Labelled photos from "Grass-1", an image-classification folder in yfsvg/esp32-drone-project. The possible labels are: healthy grass, overgrazed.

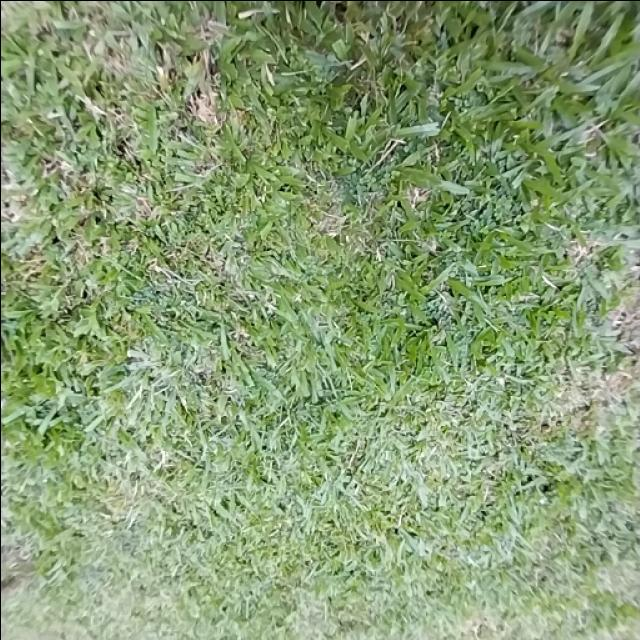
Label: healthy grass

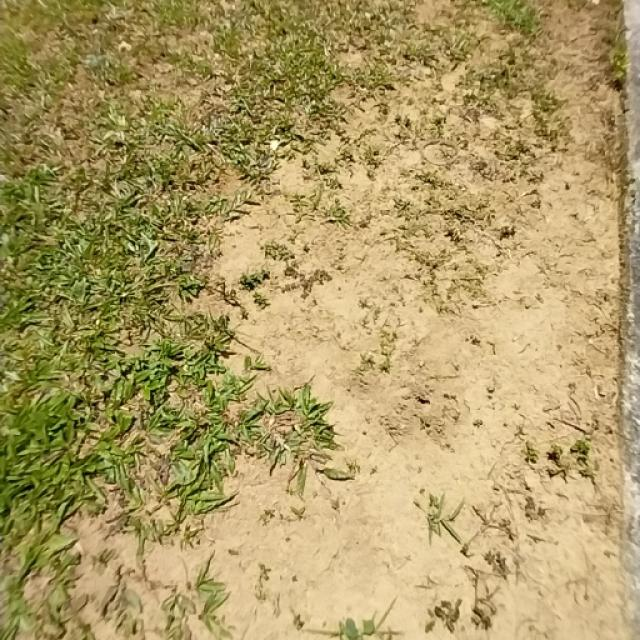
Label: overgrazed

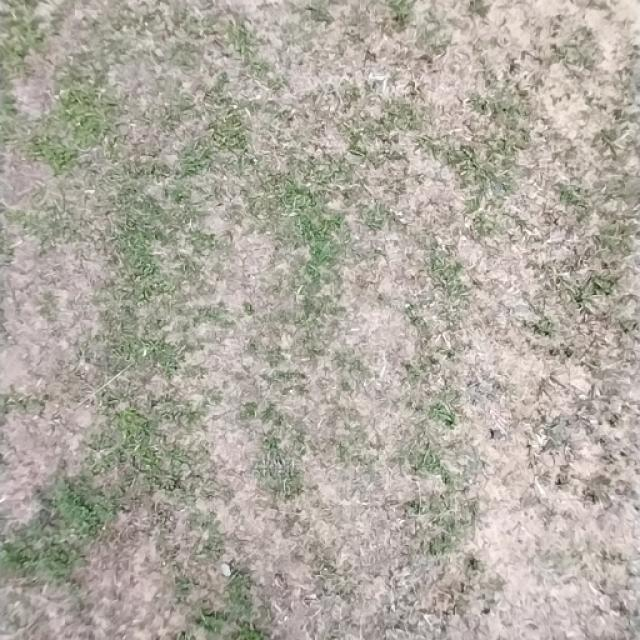
Label: overgrazed

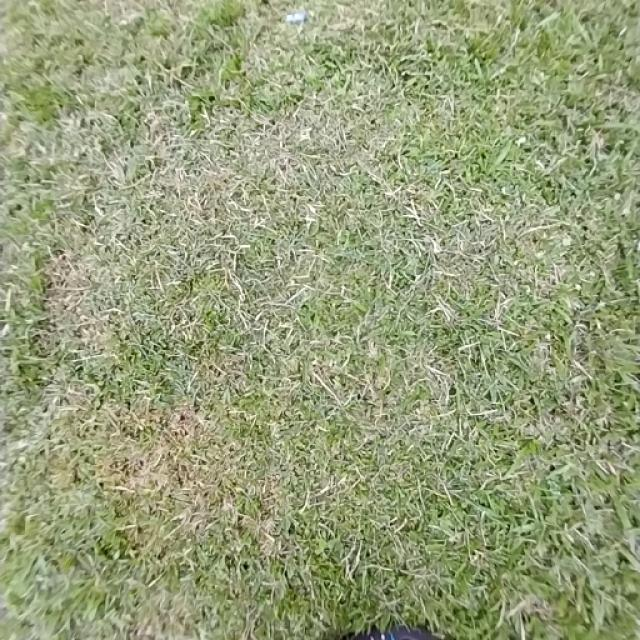
Label: healthy grass

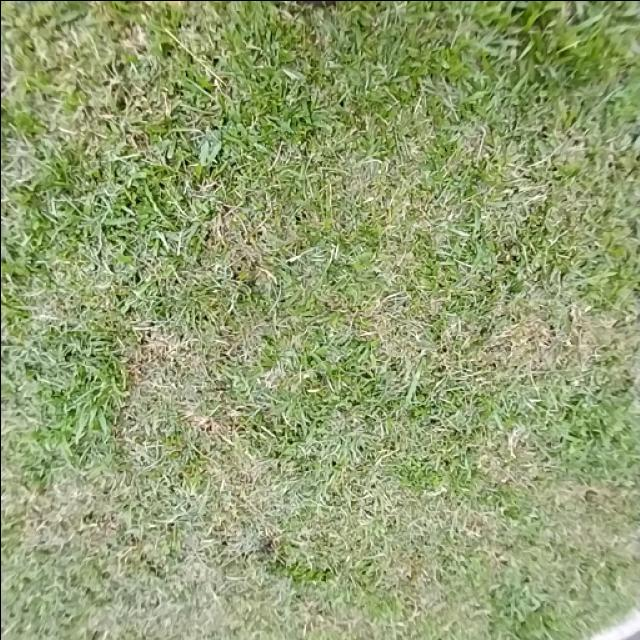
Label: healthy grass

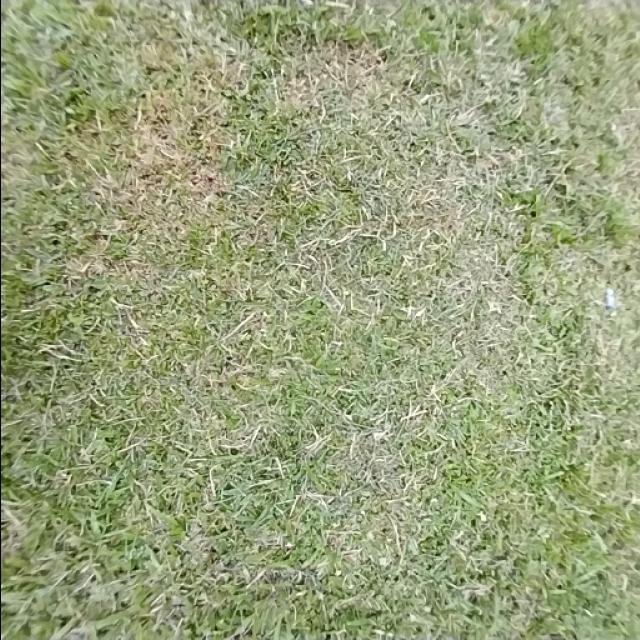
Label: healthy grass
